Run: headless pygame with SDL's dummy video driver; simulated clock (each Clock.tick advances the game by its frame time, no real sleeping); random seed 0; keys injected as events and as key.get_pressed() state; no mouse input.
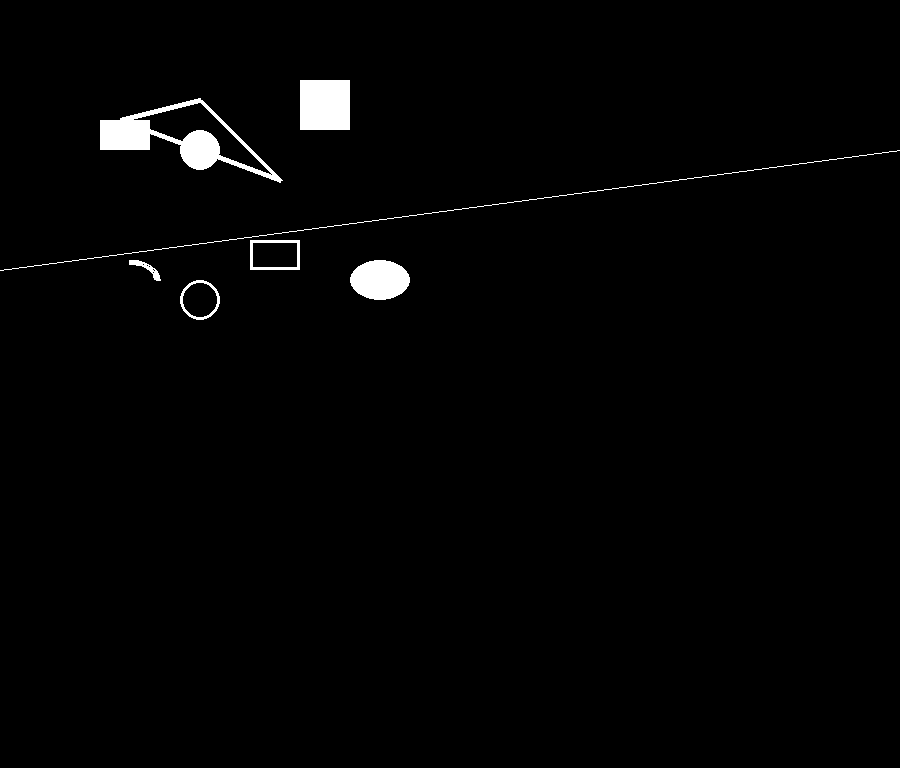
Frame 1 of 4 · flips 1–60 · no input
Frame 2 of 4 · flips 61–180 · tapped SPACE, RETURN · held RIGHT (→), D · screen unchanged from frame 1, image omitted
Frame 3 of 4 · flips 181–300 · held DOWN (↓), S · screen unchanged from frame 2, image omitted
Frame 4 of 4 · flips 301–420 · held LEFT (←), A, UP (↑), W · screen unchanged from frame 3, image omitted

The pygame program that drew these frames:

import math
import pygame

WIDTH, HEIGHT = 900, 768    
WINDOW = pygame.display.set_mode((WIDTH,HEIGHT))
pygame.display.set_caption('Jogo Do Espaço!')

PI = 3.141592653
WHITE = [255,255,255]
BLACK = [0,0,0]

FPS = 60

def draw_window_test():
    WINDOW.fill(BLACK)
    
    #Linha
    startX = 0; startY = 270; endX=WIDTH; endY = 150; width = 5
    pygame.draw.line(WINDOW, WHITE, (startX, startY), (endX, endY))
    

    #Retangulo preenchido
    X = 100; Y = 120; width=50; height = 30
    pygame.draw.rect(WINDOW, WHITE, (X, Y, width, height))
    
    
    #Retangulo vazio
    X=250; Y=240; width=50; height = 30; linewidth = 3
    pygame.draw.rect(WINDOW, WHITE, (X, Y, width, height), linewidth)    

    #Quadrado Cheio
    X = 300; Y=80; width=50;height=50
    pygame.draw.rect(WINDOW, WHITE, (X,Y,width, height))

    #Circulo cheio
    X = 200; Y = 150; radius = 20
    pygame.draw.circle(WINDOW, WHITE, (X,Y), radius)

    #Circulo Aberto
    X = 200; Y = 300; radius = 20; width = 3
    pygame.draw.circle(WINDOW, WHITE, (X,Y), radius, width)

    #Elipse Cheia
    X = 350; Y = 260; width = 60; height = 40
    pygame.draw.ellipse(WINDOW, WHITE, (X,Y, width, height))

    #Arco mas eliptico
    X=100;Y=260; width = 60; height = 40; startAngle=0; endAngle=math.pi/2; linewidth = 5
    pygame.draw.arc(WINDOW, WHITE, (X,Y,width,height),startAngle,endAngle,linewidth)

    #Triangulo Aberto
    X1 = 200; Y1 = 100; X2 = 120; Y2 = 120; X3 = 280; Y3 = 180; width = 5
    pygame.draw.polygon(WINDOW, WHITE, [[X1,Y1],[X2,Y2], [X3,Y3]], width)

    pygame.display.update()
    ()

def window():
    clock = pygame.time.Clock()
    run = True
    while run:
        clock.tick(FPS)
        for event in pygame.event.get():
            if event.type == pygame.QUIT:
                run = False
        
        draw_window_test()

    pygame.quit()

if __name__ == '__main__':
    window()
